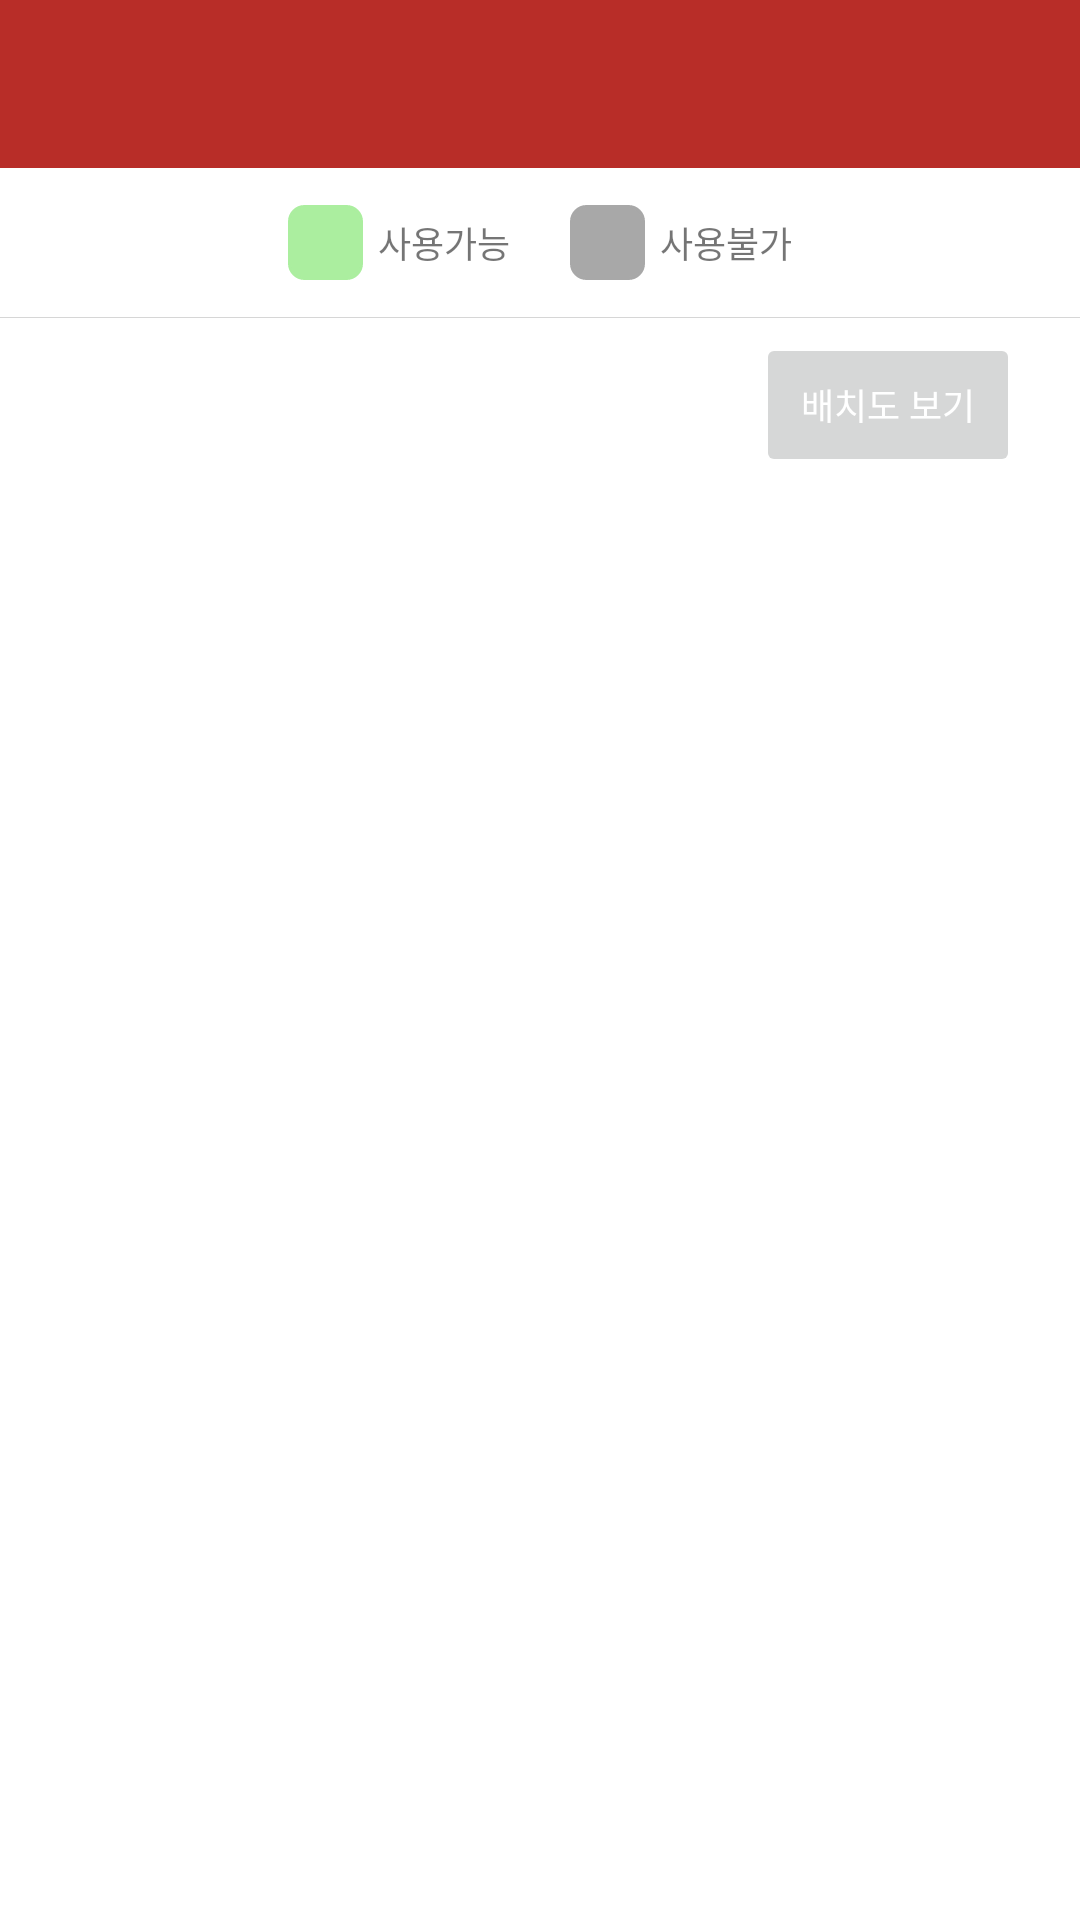

The Android layout XML behind this screen, and the referenced resources:
<!-- AndroidManifest.xml: application theme Theme.Project -->
<!-- res/layout/activity_reservation.xml -->
<?xml version="1.0" encoding="utf-8"?>
<layout xmlns:android="http://schemas.android.com/apk/res/android"
    xmlns:app="http://schemas.android.com/apk/res-auto"
    xmlns:tools="http://schemas.android.com/tools">
    <data>
        <variable
            name="viewModel"
            type="com.example.knucseapp.ui.reservation.ReservationViewModel" />

    </data>
    <androidx.constraintlayout.widget.ConstraintLayout
        android:layout_width="match_parent"
        android:layout_height="match_parent"
        tools:context=".ui.reservation.seat.ReservationActivity">
        <androidx.appcompat.widget.Toolbar
            android:id="@+id/toolbar"
            android:layout_width="match_parent"
            android:layout_height="wrap_content"
            android:background="@color/knu_red"
            android:theme="@style/ThemeOverlay.AppCompat.Dark.ActionBar"
            app:popupTheme="@style/ThemeOverlay.AppCompat.Dark.ActionBar"
            tools:ignore="MissingConstraints" >
            <TextView
                android:layout_width="wrap_content"
                android:layout_height="wrap_content"
                android:id="@+id/reservation_toolbar_textview"
                style="@style/toolbar_textstyle"/>
        </androidx.appcompat.widget.Toolbar>

        <LinearLayout
            android:id="@+id/connected_layout"
            android:layout_width="match_parent"
            android:layout_height="0dp"
            app:layout_constraintBottom_toBottomOf="parent"
            app:layout_constraintEnd_toEndOf="parent"
            app:layout_constraintStart_toStartOf="parent"
            app:layout_constraintTop_toBottomOf="@+id/toolbar"
            android:orientation="vertical">
            <LinearLayout
                android:layout_width="match_parent"
                android:layout_height="50dp"
                android:orientation="horizontal"
                android:background="@drawable/reservation_bottom_stroke"
                android:gravity="center">
                <LinearLayout
                    android:layout_width="wrap_content"
                    android:layout_height="match_parent"
                    android:orientation="horizontal"
                    android:layout_gravity="center">
                    <View
                        android:layout_width="25dp"
                        android:layout_height="25dp"
                        android:background="@drawable/round_rec"
                        android:backgroundTint="@color/seat_possible"
                        android:layout_gravity="center"/>

                    <TextView
                        android:layout_width="wrap_content"
                        android:layout_height="wrap_content"
                        android:layout_gravity="center"
                        android:layout_marginLeft="5dp"
                        android:text="사용가능"
                        android:textSize="12sp"/>
                </LinearLayout>
                <LinearLayout
                    android:layout_width="wrap_content"
                    android:layout_height="match_parent"
                    android:orientation="horizontal"
                    android:layout_marginStart="20dp"
                    android:layout_gravity="center">
                    <View
                        android:layout_width="25dp"
                        android:layout_height="25dp"
                        android:background="@drawable/round_rec"
                        android:backgroundTint="@color/seat_selected"
                        android:layout_gravity="center"/>

                    <TextView
                        android:layout_width="wrap_content"
                        android:layout_height="wrap_content"
                        android:layout_gravity="center"
                        android:layout_marginStart="5dp"
                        android:text="사용불가"
                        android:textSize="12sp"/>
                </LinearLayout>

            </LinearLayout>

            <Button
                android:id="@+id/btn_show_set_layout"
                android:layout_width="wrap_content"
                android:layout_height="wrap_content"
                android:layout_gravity="end"
                android:layout_marginTop="5dp"
                android:layout_marginEnd="20dp"
                android:stateListAnimator="@null"
                android:text="@string/show_seat_layout"
                android:textSize="12sp"
                android:textColor="@color/button_text_color"/>

            <androidx.recyclerview.widget.RecyclerView
                android:id="@+id/seat_recycler"
                android:layout_width="match_parent"
                android:layout_height="match_parent"
                android:layout_gravity="center|center_horizontal|center_vertical"
                android:layout_marginLeft="15dp"
                android:layout_marginRight="15dp" />



        </LinearLayout>

        <LinearLayout
            android:visibility="gone"
            android:id="@+id/disconnected_layout"
            android:layout_width="match_parent"
            android:layout_height="match_parent"
            android:orientation="vertical"

            android:gravity="center">
            <TextView
                android:id="@+id/tv_disconnected"
                android:layout_width="wrap_content"
                android:layout_height="wrap_content"
                android:text="@string/disconnected"
                android:textSize="24sp"
                android:layout_gravity="center"/>

            <TextView
                android:id="@+id/tv_disconnected2"
                android:layout_width="wrap_content"
                android:layout_height="wrap_content"
                android:text="@string/disconnected2"
                android:textSize="24sp"
                android:layout_gravity="center" />
        </LinearLayout>

        <ProgressBar
            android:id="@+id/reservation_progressbar"
            style="?android:attr/progressBarStyle"
            android:layout_width="wrap_content"
            android:layout_height="wrap_content"
            app:layout_constraintBottom_toBottomOf="parent"
            app:layout_constraintEnd_toEndOf="parent"
            app:layout_constraintStart_toStartOf="parent"
            app:layout_constraintTop_toTopOf="parent"
            android:visibility="gone"/>


    </androidx.constraintlayout.widget.ConstraintLayout>
</layout>
<!-- resources referenced by this layout -->
<resources>
  <color name="knu_red">#b82d28</color>
  <color name="seat_possible">#ABEE9F</color>
  <color name="seat_selected">#a8a8a8</color>
  <!-- drawable reservation_bottom_stroke (drawable) -->
  <?xml version="1.0" encoding="utf-8"?>
  <layer-list xmlns:android="http://schemas.android.com/apk/res/android">
      <item>
          <shape android:shape="rectangle">
              <solid android:color="#D6D6D6" />
          </shape>
      </item>
      <item android:bottom="0.4dp">
          <shape android:shape="rectangle">
              <solid android:color="#FFFFFF" />
          </shape>
  
      </item>
  </layer-list>
  <!-- drawable round_rec (drawable) -->
  <?xml version="1.0" encoding="utf-8"?>
  <layer-list xmlns:android="http://schemas.android.com/apk/res/android">
      <item>
      <shape android:shape="rectangle">
          <corners android:radius="5dip" />
          <solid android:color="#efefef" />
          <stroke android:width="1dp" android:color="#2f2f2f"/>
      </shape>
      </item>
  </layer-list>
  <string name="disconnected">네트워크에 연결되지 않았습니다.</string>
  <string name="disconnected2">연결 시도 후 잠시만 기다려 주세요.</string>
  <string name="show_seat_layout">배치도 보기</string>
  <style name="toolbar_textstyle">
          <item name="android:textSize">17sp</item>
          <item name="android:textStyle">bold</item>
          <item name="android:layout_gravity">center</item>
          <item name="android:textColor">@color/white</item>
      </style>
  <style name="Theme.Project" parent="Theme.MaterialComponents.Light.NoActionBar">
          
          <item name="colorPrimary">@color/knu_red</item>
          <item name="colorPrimaryVariant">@color/knu_red</item>
          <item name="colorOnPrimary">@color/white</item>
          
          <item name="colorSecondary">@color/knu_red</item>
          <item name="colorSecondaryVariant">@color/teal_700</item>
          <item name="colorOnSecondary">@color/black</item>
          
          <item name="android:statusBarColor" tools:targetApi="l">?attr/colorPrimaryVariant</item>
          
      </style>
  <color name="white">#FFFFFFFF</color>
  <color name="teal_700">#FF018786</color>
  <color name="black">#FF000000</color>
</resources>
